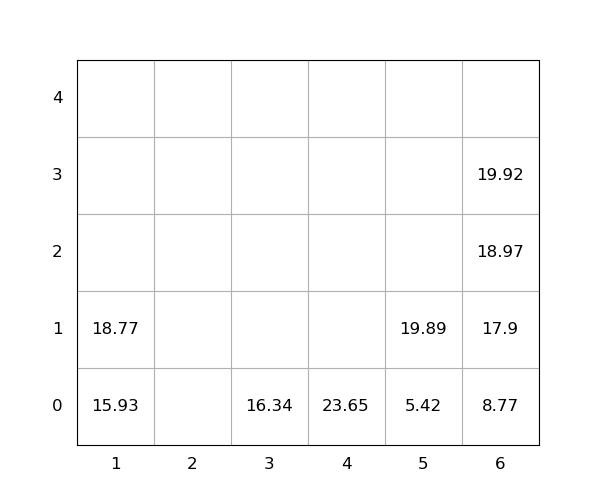

Data behind this chart, as committed beside it:
idx, loc_x, loc_y, loc_z, weight, group, score, seq, reloc, size(ft)
1, 6, 0, 0, 8.77, 0, 8.77, 1, 0, 20
2, 5, 0, 0, 5.42, 0, 5.42, 2, 0, 20
3, 1, 0, 0, 15.93, 0, 15.93, 3, 0, 20
4, 5, 0, 1, 19.89, 0, 19.89, 4, 0, 20
5, 4, 0, 0, 23.65, 0, 23.65, 5, 0, 20
6, 6, 0, 1, 17.9, 0, 17.9, 6, 0, 20
7, 3, 0, 0, 16.34, 0, 16.34, 7, 0, 20
8, 6, 0, 2, 18.97, 0, 18.97, 8, 0, 20
9, 1, 0, 1, 18.77, 0, 18.77, 9, 0, 20
10, 6, 0, 3, 19.92, 0, 19.92, 10, 0, 20
